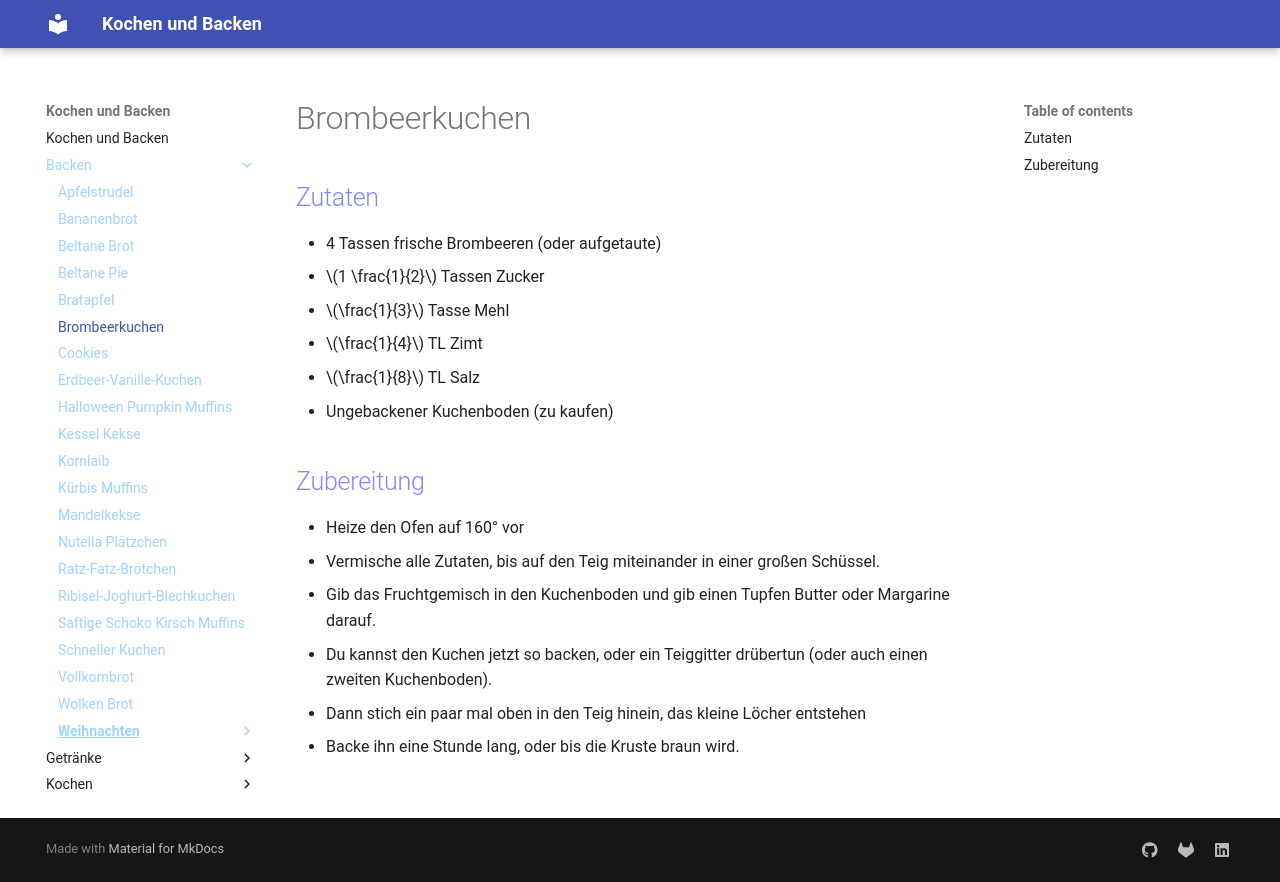

repository: Hinotori91/Kochen-und-Backen · page: Backen/Brombeerkuchen/index.html · generator: mkdocs

# Brombeerkuchen

## Zutaten
- 4 Tassen frische Brombeeren (oder aufgetaute)
- $1 \frac{1}{2}$ Tassen Zucker
- $\frac{1}{3}$ Tasse Mehl
- $\frac{1}{4}$ TL Zimt
- $\frac{1}{8}$ TL Salz
- Ungebackener Kuchenboden (zu kaufen)

## Zubereitung
- Heize den Ofen auf 160° vor
- Vermische alle Zutaten, bis auf den Teig miteinander in einer großen Schüssel.
- Gib das Fruchtgemisch in den Kuchenboden und gib einen Tupfen Butter oder Margarine darauf.
- Du kannst den Kuchen jetzt so backen, oder ein Teiggitter drübertun (oder auch einen zweiten Kuchenboden).
- Dann stich ein paar mal oben in den Teig hinein, das kleine Löcher entstehen
- Backe ihn eine Stunde lang, oder bis die Kruste braun wird.
